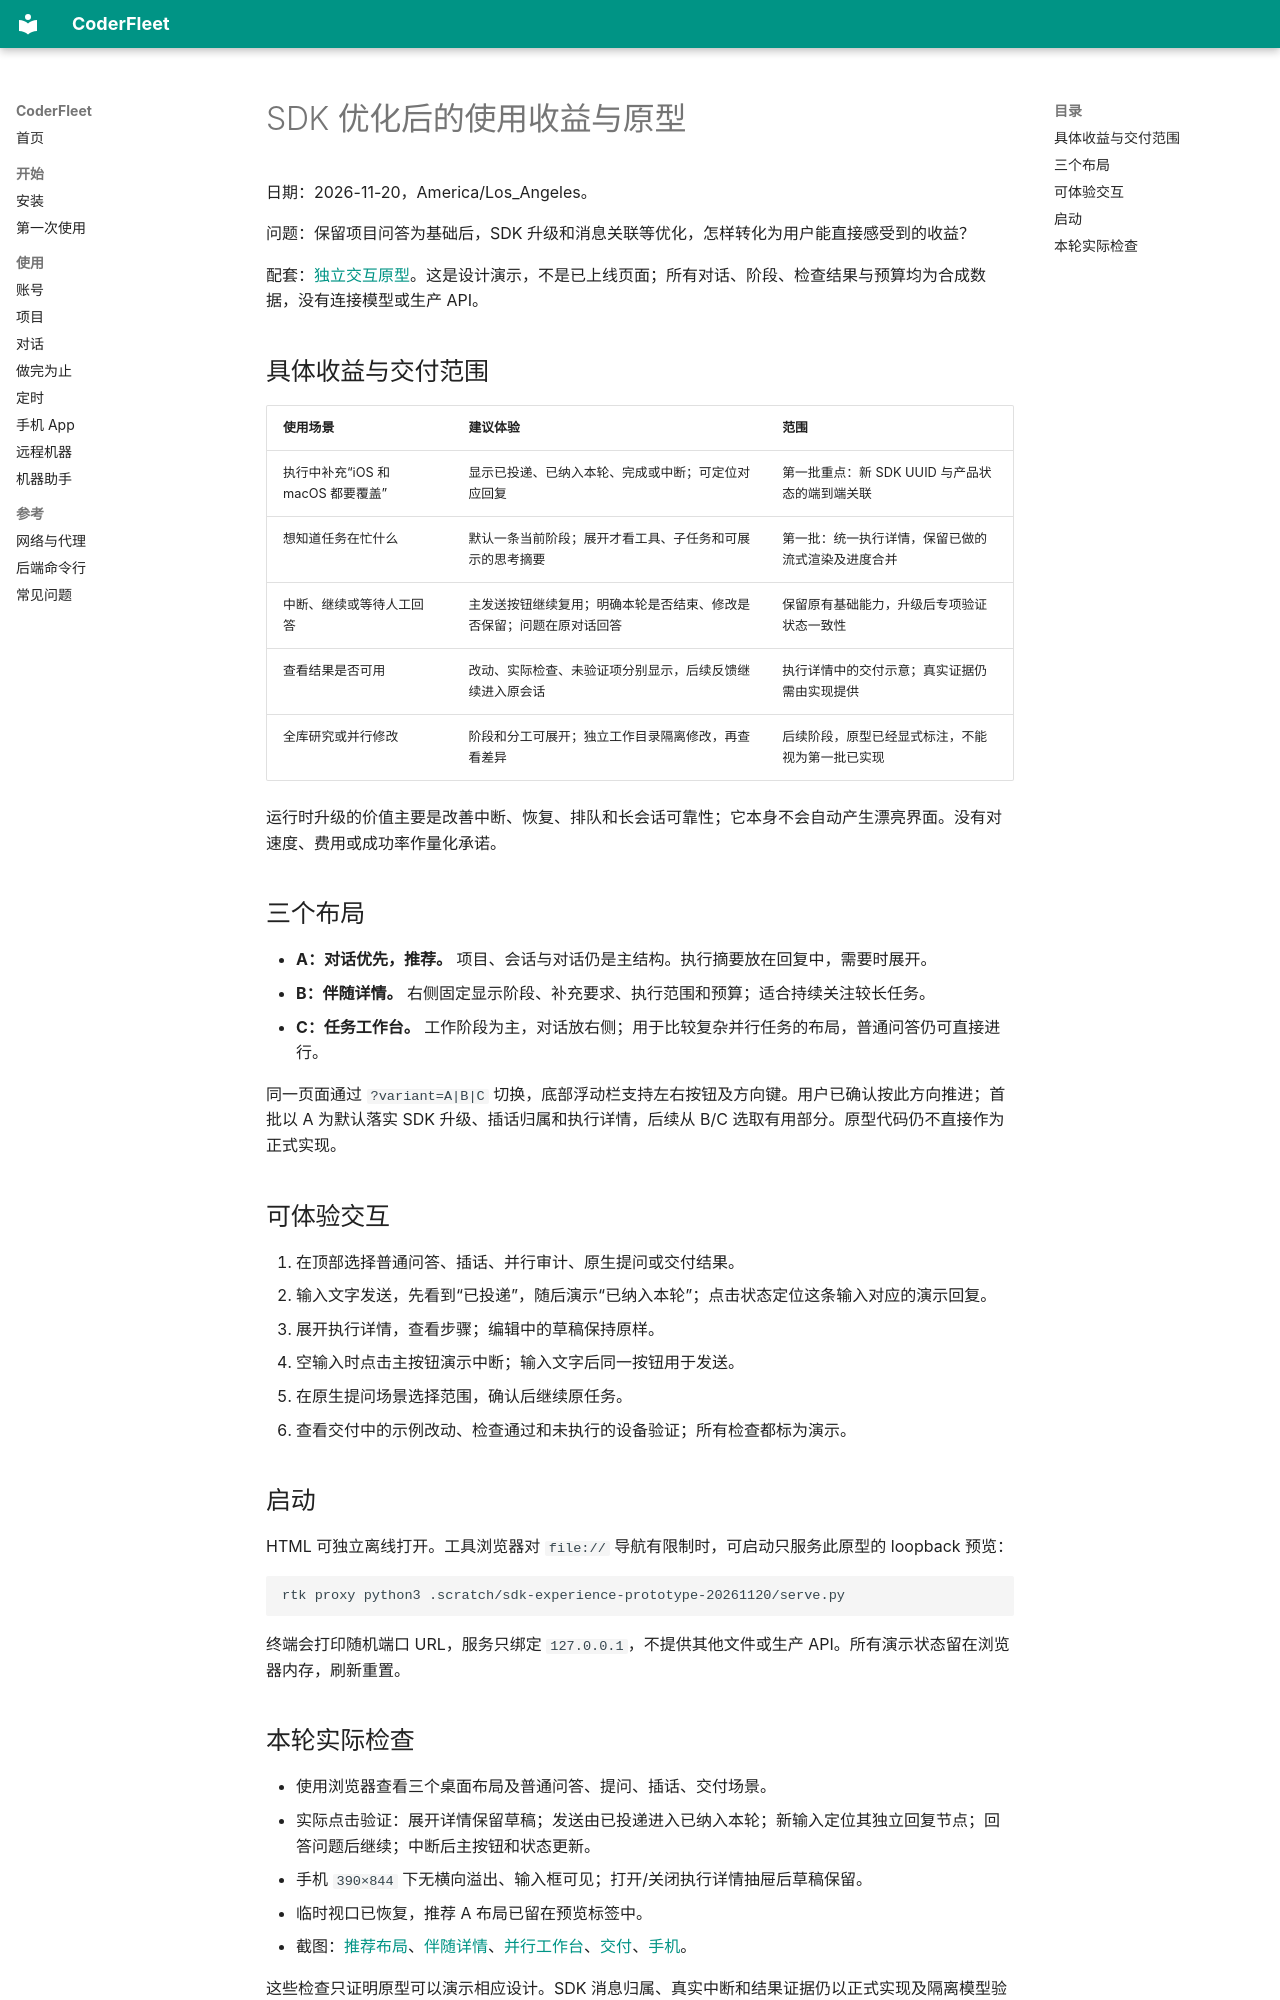

repository: zhchxiao123/coderfleet · page: research/coderfleet-sdk-experience-prototype-20261120/index.html · generator: mkdocs

# SDK 优化后的使用收益与原型

日期：2026-11-20，America/Los_Angeles。

问题：保留项目问答为基础后，SDK 升级和消息关联等优化，怎样转化为用户能直接感受到的收益？

配套：[独立交互原型](coderfleet-sdk-experience-prototype-20261120.html)。这是设计演示，不是已上线页面；所有对话、阶段、检查结果与预算均为合成数据，没有连接模型或生产 API。

## 具体收益与交付范围

| 使用场景 | 建议体验 | 范围 |
| --- | --- | --- |
| 执行中补充“iOS 和 macOS 都要覆盖” | 显示已投递、已纳入本轮、完成或中断；可定位对应回复 | 第一批重点：新 SDK UUID 与产品状态的端到端关联 |
| 想知道任务在忙什么 | 默认一条当前阶段；展开才看工具、子任务和可展示的思考摘要 | 第一批：统一执行详情，保留已做的流式渲染及进度合并 |
| 中断、继续或等待人工回答 | 主发送按钮继续复用；明确本轮是否结束、修改是否保留；问题在原对话回答 | 保留原有基础能力，升级后专项验证状态一致性 |
| 查看结果是否可用 | 改动、实际检查、未验证项分别显示，后续反馈继续进入原会话 | 执行详情中的交付示意；真实证据仍需由实现提供 |
| 全库研究或并行修改 | 阶段和分工可展开；独立工作目录隔离修改，再查看差异 | 后续阶段，原型已经显式标注，不能视为第一批已实现 |

运行时升级的价值主要是改善中断、恢复、排队和长会话可靠性；它本身不会自动产生漂亮界面。没有对速度、费用或成功率作量化承诺。

## 三个布局

- **A：对话优先，推荐。** 项目、会话与对话仍是主结构。执行摘要放在回复中，需要时展开。
- **B：伴随详情。** 右侧固定显示阶段、补充要求、执行范围和预算；适合持续关注较长任务。
- **C：任务工作台。** 工作阶段为主，对话放右侧；用于比较复杂并行任务的布局，普通问答仍可直接进行。

同一页面通过 `?variant=A|B|C` 切换，底部浮动栏支持左右按钮及方向键。用户已确认按此方向推进；首批以 A 为默认落实 SDK 升级、插话归属和执行详情，后续从 B/C 选取有用部分。原型代码仍不直接作为正式实现。

## 可体验交互

1. 在顶部选择普通问答、插话、并行审计、原生提问或交付结果。
2. 输入文字发送，先看到“已投递”，随后演示“已纳入本轮”；点击状态定位这条输入对应的演示回复。
3. 展开执行详情，查看步骤；编辑中的草稿保持原样。
4. 空输入时点击主按钮演示中断；输入文字后同一按钮用于发送。
5. 在原生提问场景选择范围，确认后继续原任务。
6. 查看交付中的示例改动、检查通过和未执行的设备验证；所有检查都标为演示。

## 启动

HTML 可独立离线打开。工具浏览器对 `file://` 导航有限制时，可启动只服务此原型的 loopback 预览：

```bash
rtk proxy python3 .scratch/sdk-experience-prototype-20261120/serve.py
```

终端会打印随机端口 URL，服务只绑定 `127.0.0.1`，不提供其他文件或生产 API。所有演示状态留在浏览器内存，刷新重置。
